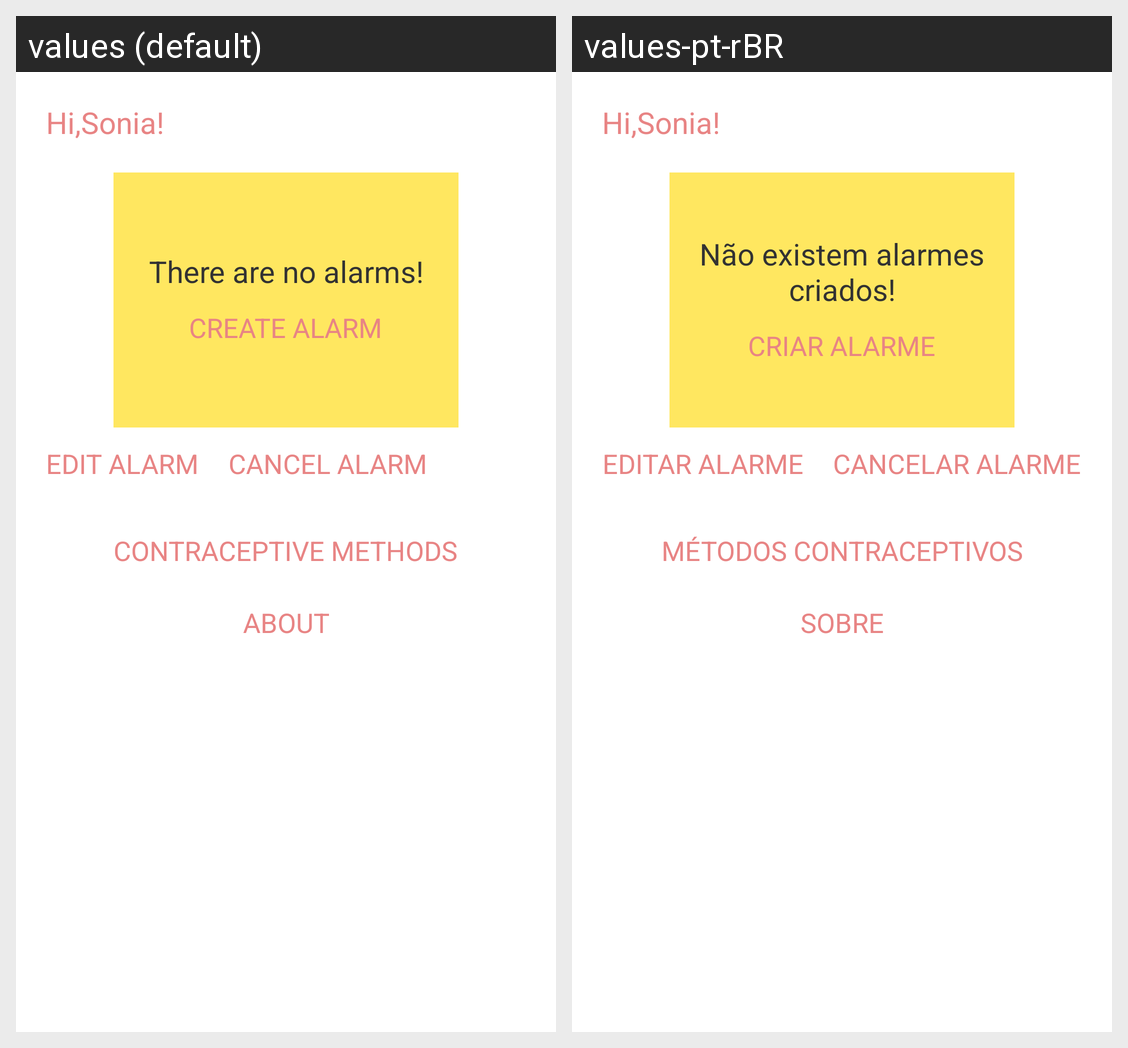

Here is an Android app screen in its default locale and in the app's own translations. Write out the translated-string differences for the strings that appear on this screen.
Android screen res/layout/activity_alarm.xml rendered under 2 locales, left to right: values (default), values-pt-rBR. Device: Nexus 5 (rendered at 1080×1920; each locale shown at half size, 540×960, under a caption strip naming it); theme android:Theme.Holo.Light.NoActionBar.Fullscreen.
Strings drawn on this screen, with the default value and each locale's value (text and hints the layout hard-codes, and strings that could not be matched under every locale, appear in the picture but are not listed):

noalarmscreated
  values: There are no alarms!
  values-pt-rBR: Não existem alarmes criados!

createalarm
  values: CREATE ALARM
  values-pt-rBR: CRIAR ALARME

editalarm
  values: EDIT ALARM
  values-pt-rBR: EDITAR ALARME

calcelalarm
  values: CANCEL ALARM
  values-pt-rBR: CANCELAR ALARME

contraception
  values: CONTRACEPTIVE METHODS
  values-pt-rBR: MÉTODOS CONTRACEPTIVOS

about
  values: ABOUT
  values-pt-rBR: SOBRE
